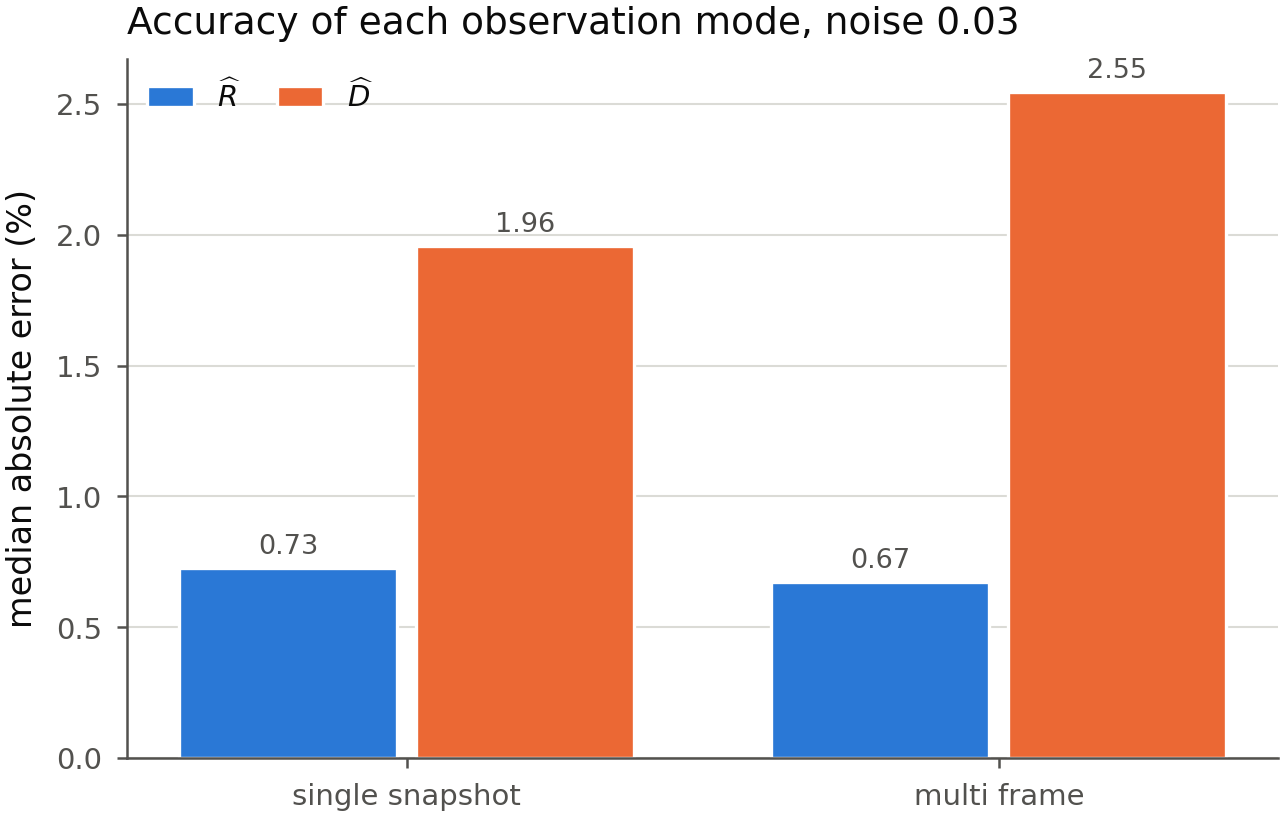

The data file committed next to this chart (first rows):
mode, n_frames, ic_name, recovered_ic_name, ic_correct, case_id, true_rhat, true_dhat, true_tau, true_alpha, estimated_rhat, estimated_dhat, estimated_tau, estimated_alpha, estimated_dhat_over_rhat, estimated_length_scale_ratio, rhat_relative_error, dhat_relative_error, alpha_relative_error
single_snapshot, 1, Random spaced, Random spaced, True, case_000, 0.739, 9.5759e-05, 0.739, 0.0001296, 0.7398, 9.566592e-05, 0.7398, 0.0001293, 0.0001293, 0.01137, 0.001142, 0.000972, 0.002112
single_snapshot, 1, Random spaced, Random spaced, True, case_001, 0.852, 9.968e-05, 0.852, 0.000117, 0.8526, 9.812784e-05, 0.8526, 0.0001151, 0.0001151, 0.01073, 0.0006714, 0.01557, 0.01623
single_snapshot, 1, Random spaced, Random spaced, True, case_002, 0.554, 8.8424e-05, 0.554, 0.0001596, 0.555, 8.957183999999999e-05, 0.555, 0.0001614, 0.0001614, 0.0127, 0.001745, 0.01298, 0.01122
single_snapshot, 1, Random spaced, Random spaced, True, case_003, 0.446, 9.7078e-05, 0.446, 0.0002177, 0.4459, 9.682511999999999e-05, 0.4459, 0.0002172, 0.0002172, 0.01474, 0.0003184, 0.002605, 0.002287
single_snapshot, 1, Random spaced, Random spaced, True, case_004, 0.919, 0.0001329, 0.919, 0.0001446, 0.9186, 0.0001337, 0.9186, 0.0001456, 0.0001456, 0.01206, 0.0003939, 0.005904, 0.0063
single_snapshot, 1, Random spaced, Random spaced, True, case_005, 0.593, 0.0001294, 0.593, 0.0002183, 0.5922, 0.0001276, 0.5922, 0.0002155, 0.0002155, 0.01468, 0.00142, 0.01385, 0.01245
single_snapshot, 1, Random spaced, Random spaced, True, case_006, 0.712, 0.0001263, 0.712, 0.0001774, 0.7125, 0.0001274, 0.7125, 0.0001788, 0.0001788, 0.01337, 0.0007149, 0.008613, 0.007893
single_snapshot, 1, Random spaced, Random spaced, True, case_007, 0.809, 0.0001061, 0.809, 0.0001312, 0.8083, 0.0001058, 0.8083, 0.0001309, 0.0001309, 0.01144, 0.000869, 0.002641, 0.001774
single_snapshot, 1, Random spaced, Random spaced, True, case_008, 0.953, 0.0001424, 0.953, 0.0001494, 0.9521, 0.0001411, 0.9521, 0.0001482, 0.0001482, 0.01217, 0.0009906, 0.009227, 0.008245
single_snapshot, 1, Random spaced, Random spaced, True, case_009, 0.659, 0.000118, 0.659, 0.000179, 0.6604, 0.0001172, 0.6604, 0.0001775, 0.0001775, 0.01332, 0.002094, 0.006052, 0.008129
single_snapshot, 1, Random spaced, Random spaced, True, case_010, 0.881, 0.0001474, 0.881, 0.0001674, 0.8828, 0.0001416, 0.8828, 0.0001604, 0.0001604, 0.01267, 0.002081, 0.03934, 0.04133
single_snapshot, 1, Random spaced, Random spaced, True, case_011, 0.996, 0.0001284, 0.996, 0.0001289, 0.9965, 0.0001269, 0.9965, 0.0001273, 0.0001273, 0.01128, 0.0004869, 0.01226, 0.01274
single_snapshot, 1, Random spaced, Random spaced, True, case_012, 0.785, 0.0001485, 0.785, 0.0001892, 0.7855, 0.0001485, 0.7855, 0.000189, 0.000189, 0.01375, 0.0006433, 0.0003886, 0.001031
single_snapshot, 1, Random spaced, Random spaced, True, case_013, 0.761, 0.0001499, 0.761, 0.000197, 0.7639, 0.0001494, 0.7639, 0.0001956, 0.0001956, 0.01399, 0.003769, 0.003365, 0.007107
single_snapshot, 1, Random spaced, Random spaced, True, case_014, 0.675, 0.000117, 0.675, 0.0001733, 0.6743, 0.0001178, 0.6743, 0.0001748, 0.0001748, 0.01322, 0.001012, 0.007268, 0.008288
single_snapshot, 1, Random spaced, Random spaced, True, case_015, 0.64, 0.0001203, 0.64, 0.0001879, 0.6401, 0.0001205, 0.6401, 0.0001882, 0.0001882, 0.01372, 8.125000000008126e-05, 0.001828, 0.001746
single_snapshot, 1, One central cluster, One central cluster, True, case_000, 0.739, 9.5759e-05, 0.739, 0.0001296, 0.7094, 9.31488e-05, 0.7094, 0.0001313, 0.0001313, 0.01146, 0.04012, 0.02726, 0.0134
single_snapshot, 1, One central cluster, One central cluster, True, case_001, 0.852, 9.968e-05, 0.852, 0.000117, 0.85, 9.632832e-05, 0.85, 0.0001133, 0.0001133, 0.01065, 0.002401, 0.03362, 0.0313
single_snapshot, 1, One central cluster, One central cluster, True, case_002, 0.554, 8.8424e-05, 0.554, 0.0001596, 0.5497, 8.804831999999999e-05, 0.5497, 0.0001602, 0.0001602, 0.01266, 0.007845, 0.004249, 0.003625
single_snapshot, 1, One central cluster, One central cluster, True, case_003, 0.446, 9.7078e-05, 0.446, 0.0002177, 0.4774, 0.0001019, 0.4774, 0.0002134, 0.0002134, 0.01461, 0.07029, 0.04925, 0.01966
single_snapshot, 1, One central cluster, One central cluster, True, case_004, 0.919, 0.0001329, 0.919, 0.0001446, 0.984, 0.0001372, 0.984, 0.0001395, 0.0001395, 0.01181, 0.07074, 0.03248, 0.03573
single_snapshot, 1, One central cluster, One central cluster, True, case_005, 0.593, 0.0001294, 0.593, 0.0002183, 0.6221, 0.000168, 0.6221, 0.00027, 0.00027, 0.01643, 0.04909, 0.298, 0.2373
single_snapshot, 1, One central cluster, One central cluster, True, case_006, 0.712, 0.0001263, 0.712, 0.0001774, 0.6838, 0.0001247, 0.6838, 0.0001824, 0.0001824, 0.01351, 0.03962, 0.01245, 0.02829
single_snapshot, 1, One central cluster, One central cluster, True, case_007, 0.809, 0.0001061, 0.809, 0.0001312, 0.8225, 0.0001091, 0.8225, 0.0001327, 0.0001327, 0.01152, 0.01664, 0.02857, 0.01173
single_snapshot, 1, One central cluster, One central cluster, True, case_008, 0.953, 0.0001424, 0.953, 0.0001494, 0.9152, 0.0001517, 0.9152, 0.0001658, 0.0001658, 0.01287, 0.03969, 0.06553, 0.1096
single_snapshot, 1, One central cluster, One central cluster, True, case_009, 0.659, 0.000118, 0.659, 0.000179, 0.6724, 0.0001162, 0.6724, 0.0001729, 0.0001729, 0.01315, 0.02032, 0.01457, 0.0342
single_snapshot, 1, One central cluster, One central cluster, True, case_010, 0.881, 0.0001474, 0.881, 0.0001674, 0.8993, 0.0001458, 0.8993, 0.0001621, 0.0001621, 0.01273, 0.02078, 0.01149, 0.03161
single_snapshot, 1, One central cluster, One central cluster, True, case_011, 0.996, 0.0001284, 0.996, 0.0001289, 0.986, 0.0001251, 0.986, 0.0001268, 0.0001268, 0.01126, 0.01003, 0.02618, 0.01632
single_snapshot, 1, One central cluster, One central cluster, True, case_012, 0.785, 0.0001485, 0.785, 0.0001892, 0.7194, 0.0001283, 0.7194, 0.0001783, 0.0001783, 0.01335, 0.08352, 0.1362, 0.05746
single_snapshot, 1, One central cluster, One central cluster, True, case_013, 0.761, 0.0001499, 0.761, 0.000197, 0.6648, 0.000168, 0.6648, 0.0002527, 0.0002527, 0.0159, 0.1265, 0.1207, 0.283
single_snapshot, 1, One central cluster, One central cluster, True, case_014, 0.675, 0.000117, 0.675, 0.0001733, 0.6592, 0.0001199, 0.6592, 0.0001819, 0.0001819, 0.01349, 0.02337, 0.0251, 0.04963
single_snapshot, 1, One central cluster, One central cluster, True, case_015, 0.64, 0.0001203, 0.64, 0.0001879, 0.6648, 0.000168, 0.6648, 0.0002527, 0.0002527, 0.0159, 0.0387, 0.3971, 0.345
single_snapshot, 1, Many clusters, Many clusters, True, case_000, 0.739, 9.5759e-05, 0.739, 0.0001296, 0.7351, 9.487104e-05, 0.7351, 0.0001291, 0.0001291, 0.01136, 0.005214, 0.009273, 0.00408
single_snapshot, 1, Many clusters, Many clusters, True, case_001, 0.852, 9.968e-05, 0.852, 0.000117, 0.8615, 9.075312e-05, 0.8615, 0.0001053, 0.0001053, 0.01026, 0.01115, 0.08956, 0.0996
single_snapshot, 1, Many clusters, Many clusters, True, case_002, 0.554, 8.8424e-05, 0.554, 0.0001596, 0.5543, 8.204256e-05, 0.5543, 0.000148, 0.000148, 0.01217, 0.0004946, 0.07217, 0.07263
single_snapshot, 1, Many clusters, Many clusters, True, case_003, 0.446, 9.7078e-05, 0.446, 0.0002177, 0.4473, 9.394368e-05, 0.4473, 0.00021, 0.00021, 0.01449, 0.002962, 0.03229, 0.03514
single_snapshot, 1, Many clusters, Many clusters, True, case_004, 0.919, 0.0001329, 0.919, 0.0001446, 0.9311, 0.0001513, 0.9311, 0.0001625, 0.0001625, 0.01275, 0.01318, 0.1384, 0.1236
single_snapshot, 1, Many clusters, Many clusters, True, case_005, 0.593, 0.0001294, 0.593, 0.0002183, 0.6064, 0.0001337, 0.6064, 0.0002205, 0.0002205, 0.01485, 0.0226, 0.03306, 0.01023
single_snapshot, 1, Many clusters, Many clusters, True, case_006, 0.712, 0.0001263, 0.712, 0.0001774, 0.6999, 0.0001488, 0.6999, 0.0002126, 0.0002126, 0.01458, 0.01702, 0.1782, 0.1986
single_snapshot, 1, Many clusters, Many clusters, True, case_007, 0.809, 0.0001061, 0.809, 0.0001312, 0.8007, 0.000106, 0.8007, 0.0001323, 0.0001323, 0.0115, 0.01029, 0.001392, 0.008992
single_snapshot, 1, Many clusters, Many clusters, True, case_008, 0.953, 0.0001424, 0.953, 0.0001494, 0.9581, 0.0001434, 0.9581, 0.0001496, 0.0001496, 0.01223, 0.005392, 0.007135, 0.001733
single_snapshot, 1, Many clusters, Many clusters, True, case_009, 0.659, 0.000118, 0.659, 0.000179, 0.6571, 0.00011, 0.6571, 0.0001674, 0.0001674, 0.01294, 0.002813, 0.06763, 0.065
single_snapshot, 1, Many clusters, Many clusters, True, case_010, 0.881, 0.0001474, 0.881, 0.0001674, 0.8911, 0.0001612, 0.8911, 0.0001809, 0.0001809, 0.01345, 0.01152, 0.09304, 0.08059
single_snapshot, 1, Many clusters, Many clusters, True, case_011, 0.996, 0.0001284, 0.996, 0.0001289, 0.9973, 0.0001388, 0.9973, 0.0001392, 0.0001392, 0.0118, 0.00126, 0.08084, 0.07948
single_snapshot, 1, Many clusters, Many clusters, True, case_012, 0.785, 0.0001485, 0.785, 0.0001892, 0.7907, 0.0001513, 0.7907, 0.0001914, 0.0001914, 0.01383, 0.007215, 0.01879, 0.01149
single_snapshot, 1, Many clusters, Many clusters, True, case_013, 0.761, 0.0001499, 0.761, 0.000197, 0.7582, 0.000161, 0.7582, 0.0002123, 0.0002123, 0.01457, 0.003719, 0.07397, 0.07797
single_snapshot, 1, Many clusters, Many clusters, True, case_014, 0.675, 0.000117, 0.675, 0.0001733, 0.6879, 0.0001159, 0.6879, 0.0001685, 0.0001685, 0.01298, 0.01907, 0.009435, 0.02797
single_snapshot, 1, Many clusters, Many clusters, True, case_015, 0.64, 0.0001203, 0.64, 0.0001879, 0.6421, 0.0001092, 0.6421, 0.00017, 0.00017, 0.01304, 0.003209, 0.09209, 0.09499
single_snapshot, 1, Clusters + singles, Clusters + singles, True, case_000, 0.739, 9.5759e-05, 0.739, 0.0001296, 0.7308, 9.639456e-05, 0.7308, 0.0001319, 0.0001319, 0.01148, 0.01105, 0.006637, 0.01788
single_snapshot, 1, Clusters + singles, Clusters + singles, True, case_001, 0.852, 9.968e-05, 0.852, 0.000117, 0.859, 0.0001051, 0.859, 0.0001223, 0.0001223, 0.01106, 0.008173, 0.05431, 0.04577
single_snapshot, 1, Clusters + singles, Clusters + singles, True, case_002, 0.554, 8.8424e-05, 0.554, 0.0001596, 0.5618, 8.714304e-05, 0.5618, 0.0001551, 0.0001551, 0.01245, 0.01412, 0.01449, 0.0282
single_snapshot, 1, Clusters + singles, Clusters + singles, True, case_003, 0.446, 9.7078e-05, 0.446, 0.0002177, 0.4484, 9.821616e-05, 0.4484, 0.000219, 0.000219, 0.0148, 0.005379, 0.01172, 0.006311
single_snapshot, 1, Clusters + singles, Clusters + singles, True, case_004, 0.919, 0.0001329, 0.919, 0.0001446, 0.9257, 0.0001324, 0.9257, 0.0001431, 0.0001431, 0.01196, 0.007314, 0.003731, 0.01096
single_snapshot, 1, Clusters + singles, Clusters + singles, True, case_005, 0.593, 0.0001294, 0.593, 0.0002183, 0.6021, 0.0001268, 0.6021, 0.0002106, 0.0002106, 0.01451, 0.01533, 0.02034, 0.03513
single_snapshot, 1, Clusters + singles, Clusters + singles, True, case_006, 0.712, 0.0001263, 0.712, 0.0001774, 0.7094, 0.0001276, 0.7094, 0.0001799, 0.0001799, 0.01341, 0.003719, 0.01036, 0.01413
single_snapshot, 1, Clusters + singles, Clusters + singles, True, case_007, 0.809, 0.0001061, 0.809, 0.0001312, 0.8056, 0.0001043, 0.8056, 0.0001295, 0.0001295, 0.01138, 0.0042, 0.01669, 0.01254
single_snapshot, 1, Clusters + singles, Clusters + singles, True, case_008, 0.953, 0.0001424, 0.953, 0.0001494, 0.9695, 0.0001366, 0.9695, 0.0001409, 0.0001409, 0.01187, 0.01727, 0.0404, 0.05669
single_snapshot, 1, Clusters + singles, Clusters + singles, True, case_009, 0.659, 0.000118, 0.659, 0.000179, 0.6708, 0.0001154, 0.6708, 0.000172, 0.000172, 0.01312, 0.01787, 0.02168, 0.03885
single_snapshot, 1, Clusters + singles, Clusters + singles, True, case_010, 0.881, 0.0001474, 0.881, 0.0001674, 0.8707, 0.0001438, 0.8707, 0.0001652, 0.0001652, 0.01285, 0.01164, 0.02466, 0.01318
single_snapshot, 1, Clusters + singles, Clusters + singles, True, case_011, 0.996, 0.0001284, 0.996, 0.0001289, 1.002, 0.000125, 1.002, 0.0001247, 0.0001247, 0.01117, 0.006285, 0.02687, 0.03295
... 68 more rows
